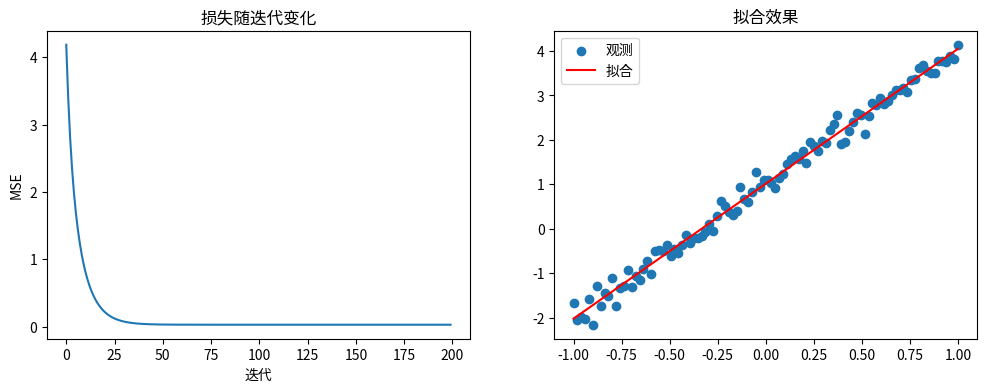

Reproduce this figure in Python.
import numpy as np
import matplotlib.pyplot as plt

np.random.seed(1)

# TODO: 调整噪声和学习率
X = np.linspace(-1, 1, 100).reshape(-1, 1)
y_true = 3 * X[:, 0] + 1.0
noise = np.random.normal(scale=0.2, size=100)
y = y_true + noise

w = 0.0
b = 0.0
lr = 0.1
num_iter = 200
losses = []

for _ in range(num_iter):
    y_pred = w * X[:, 0] + b
    error = y_pred - y
    grad_w = (2/len(X)) * np.dot(error, X[:, 0])
    grad_b = (2/len(X)) * error.sum()
    w -= lr * grad_w
    b -= lr * grad_b
    loss = (error ** 2).mean()
    losses.append(loss)

plt.figure(figsize=(12, 4))
plt.subplot(1, 2, 1)
plt.plot(losses); plt.title('损失随迭代变化'); plt.xlabel('迭代'); plt.ylabel('MSE')
plt.subplot(1, 2, 2)
plt.scatter(X, y, label='观测')
plt.plot(X, w * X + b, color='r', label='拟合')
plt.legend(); plt.title('拟合效果')
plt.show()
print(f'学习到的 w={w:.3f}, b={b:.3f}')


# TODO: 封装成函数，循环不同学习率，绘制多条损失曲线对比


# TODO: 在梯度中加入 L2 项，比较不同正则强度下的系数与损失


# TODO: 生成可分数据，手写逻辑回归训练，记录损失随迭代变化
